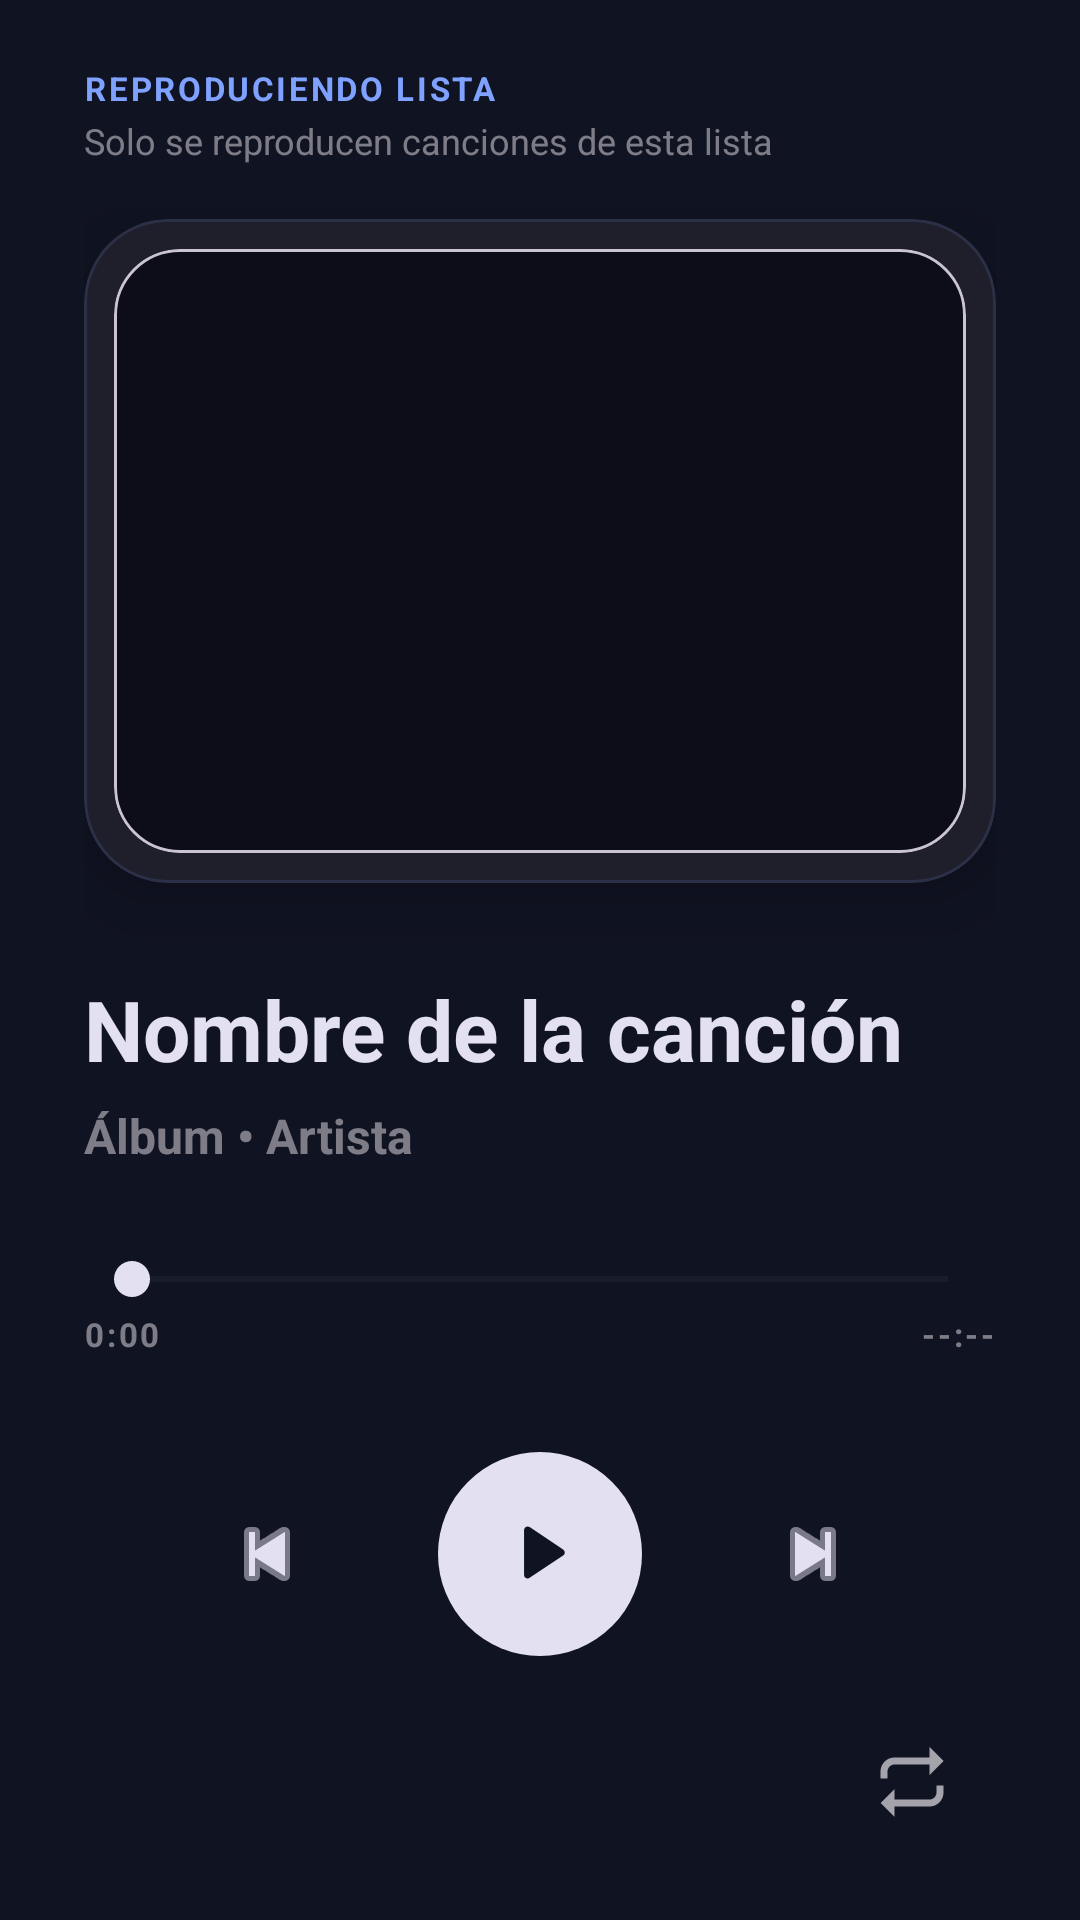

The Android layout XML behind this screen, and the referenced resources:
<!-- AndroidManifest.xml: application theme Theme.FDPDPlayer -->
<!-- res/layout/fragment_cancion_en_lista.xml -->
<?xml version="1.0" encoding="utf-8"?>
<LinearLayout xmlns:android="http://schemas.android.com/apk/res/android"
    xmlns:app="http://schemas.android.com/apk/res-auto"
    xmlns:tools="http://schemas.android.com/tools"
    android:layout_width="match_parent"
    android:layout_height="match_parent"
    android:background="#101322"
    android:orientation="vertical"
    android:paddingStart="28dp"
    android:paddingTop="22dp"
    android:paddingEnd="28dp"
    android:paddingBottom="22dp"
    tools:context=".parteVisual.fragments.internalFragments.itemFragments.CancionEnListaFragment">

    <LinearLayout
        android:layout_width="match_parent"
        android:layout_height="wrap_content"
        android:gravity="center_vertical"
        android:orientation="vertical"
        android:layout_marginBottom="14dp">

        <TextView
            android:id="@+id/tvEtiquetaLista"
            android:layout_width="match_parent"
            android:layout_height="wrap_content"
            android:text="REPRODUCIENDO LISTA"
            android:textColor="#7FA1FF"
            android:textSize="11sp"
            android:textStyle="bold"
            android:letterSpacing="0.08" />

        <TextView
            android:id="@+id/tvSubEtiquetaLista"
            android:layout_width="match_parent"
            android:layout_height="wrap_content"
            android:layout_marginTop="2dp"
            android:text="Solo se reproducen canciones de esta lista"
            android:textColor="#99C8C5CC"
            android:textSize="12sp" />

    </LinearLayout>

    <LinearLayout
        android:layout_width="match_parent"
        android:layout_height="0dp"
        android:layout_weight="1"
        android:gravity="center_horizontal"
        android:orientation="vertical">

        <com.google.android.material.card.MaterialCardView
            android:layout_width="match_parent"
            android:layout_height="0dp"
            android:layout_marginTop="4dp"
            android:layout_marginBottom="30dp"
            android:layout_weight="1"
            app:cardBackgroundColor="#1F1E2B"
            app:cardCornerRadius="28dp"
            app:cardElevation="14dp"
            app:strokeColor="#227FA1FF"
            app:strokeWidth="1dp">

            <FrameLayout
                android:layout_width="match_parent"
                android:layout_height="match_parent"
                android:padding="10dp">

                <com.google.android.material.card.MaterialCardView
                    android:layout_width="match_parent"
                    android:layout_height="match_parent"
                    app:cardBackgroundColor="#0D0D19"
                    app:cardCornerRadius="22dp"
                    app:cardElevation="0dp">

                    <ImageView
                        android:id="@+id/ivCaratula"
                        android:layout_width="match_parent"
                        android:layout_height="match_parent"
                        android:scaleType="centerCrop"
                        android:src="@drawable/imagenotfound" />

                </com.google.android.material.card.MaterialCardView>

            </FrameLayout>

        </com.google.android.material.card.MaterialCardView>

        <TextView
            android:id="@+id/tvNombreCancion"
            android:layout_width="match_parent"
            android:layout_height="wrap_content"
            android:ellipsize="end"
            android:maxLines="1"
            android:text="Nombre de la canción"
            android:textColor="#E3E0F2"
            android:textSize="28sp"
            android:textStyle="bold" />

        <TextView
            android:id="@+id/tvSubCancion"
            android:layout_width="match_parent"
            android:layout_height="wrap_content"
            android:layout_marginTop="6dp"
            android:ellipsize="end"
            android:maxLines="1"
            android:text="Álbum • Artista"
            android:textColor="#99C8C5CC"
            android:textSize="16sp"
            android:textStyle="bold" />

        <SeekBar
            android:id="@+id/seekBarProgreso"
            android:layout_width="match_parent"
            android:layout_height="wrap_content"
            android:layout_marginTop="28dp"
            android:max="100"
            android:progress="0"
            android:progressBackgroundTint="#26FFFFFF"
            android:progressTint="#7FA1FF"
            android:splitTrack="false"
            android:thumbTint="#E3E0F2" />

        <LinearLayout
            android:layout_width="match_parent"
            android:layout_height="wrap_content"
            android:layout_marginTop="2dp"
            android:gravity="center_vertical"
            android:orientation="horizontal">

            <TextView
                android:id="@+id/tvTiempoActual"
                android:layout_width="0dp"
                android:layout_height="wrap_content"
                android:layout_weight="1"
                android:letterSpacing="0.08"
                android:text="0:00"
                android:textColor="#99C8C5CC"
                android:textSize="11sp"
                android:textStyle="bold" />

            <TextView
                android:id="@+id/tvTiempoFinal"
                android:layout_width="wrap_content"
                android:layout_height="wrap_content"
                android:letterSpacing="0.08"
                android:text="--:--"
                android:textColor="#99C8C5CC"
                android:textSize="11sp"
                android:textStyle="bold" />

        </LinearLayout>

        <LinearLayout
            android:layout_width="match_parent"
            android:layout_height="wrap_content"
            android:layout_marginTop="32dp"
            android:gravity="center"
            android:orientation="horizontal">

            <ImageButton
                android:id="@+id/btnAnterior"
                android:layout_width="58dp"
                android:layout_height="58dp"
                android:layout_marginEnd="28dp"
                android:background="@android:color/transparent"
                android:contentDescription="Canción anterior"
                android:padding="10dp"
                android:src="@android:drawable/ic_media_previous"
                app:tint="#E3E0F2" />

            <com.google.android.material.button.MaterialButton
                android:id="@+id/btnPlayPause"
                android:layout_width="68dp"
                android:layout_height="68dp"
                android:gravity="center"
                android:insetLeft="0dp"
                android:insetTop="0dp"
                android:insetRight="0dp"
                android:insetBottom="0dp"
                android:minWidth="0dp"
                android:minHeight="0dp"
                android:padding="0dp"
                android:text=""
                app:backgroundTint="#E3E0F2"
                app:cornerRadius="34dp"
                app:elevation="8dp"
                app:icon="@drawable/ic_player_play"
                app:iconGravity="textStart"
                app:iconPadding="0dp"
                app:iconSize="34dp"
                app:iconTint="#101322" />

            <ImageButton
                android:id="@+id/btnSiguiente"
                android:layout_width="58dp"
                android:layout_height="58dp"
                android:layout_marginStart="28dp"
                android:background="@android:color/transparent"
                android:contentDescription="Siguiente canción"
                android:padding="10dp"
                android:src="@android:drawable/ic_media_next"
                app:tint="#E3E0F2" />

        </LinearLayout>

    </LinearLayout>

    <LinearLayout
        android:layout_width="match_parent"
        android:layout_height="wrap_content"
        android:layout_marginTop="18dp"
        android:gravity="center_vertical"
        android:orientation="horizontal"
        android:paddingStart="4dp"
        android:paddingEnd="4dp">

        <View
            android:layout_width="0dp"
            android:layout_height="1dp"
            android:layout_weight="1" />

        <ImageButton
            android:id="@+id/btnModoReproduccion"
            android:layout_width="48dp"
            android:layout_height="48dp"
            android:background="@android:color/transparent"
            android:contentDescription="Modo de reproducción"
            android:padding="11dp"
            android:src="@drawable/ic_repeat"
            app:tint="#CCC8C5CC" />

    </LinearLayout>

</LinearLayout>
<!-- resources referenced by this layout -->
<resources>
  <!-- drawable ic_player_play (drawable) -->
  <?xml version="1.0" encoding="utf-8"?>
  <vector xmlns:android="http://schemas.android.com/apk/res/android"
      android:width="32dp"
      android:height="32dp"
      android:viewportWidth="32"
      android:viewportHeight="32">
  
      <path
          android:fillColor="#FFFFFFFF"
          android:pathData="M11,8.5C11,7.6 12,7.05 12.75,7.55L23.25,14.55C23.95,15.02 23.95,16.02 23.25,16.49L12.75,23.49C12,23.99 11,23.45 11,22.55V8.5Z" />
  
  </vector>
  <!-- drawable ic_repeat (drawable) -->
  <?xml version="1.0" encoding="utf-8"?>
  <vector xmlns:android="http://schemas.android.com/apk/res/android"
      android:width="28dp"
      android:height="28dp"
      android:viewportWidth="24"
      android:viewportHeight="24">
  
      <path
          android:fillColor="#FFFFFFFF"
          android:pathData="M7,7H17V10L21,6L17,2V5H7C4.79,5 3,6.79 3,9V11H5V9C5,7.9 5.9,7 7,7ZM17,17H7V14L3,18L7,22V19H17C19.21,19 21,17.21 21,15V13H19V15C19,16.1 18.1,17 17,17Z" />
  
  </vector>
  <style name="Theme.FDPDPlayer" parent="Base.Theme.FDPDPlayer" />
  <style name="Base.Theme.FDPDPlayer" parent="Theme.Material3.DayNight.NoActionBar">
          
          
      </style>
</resources>
